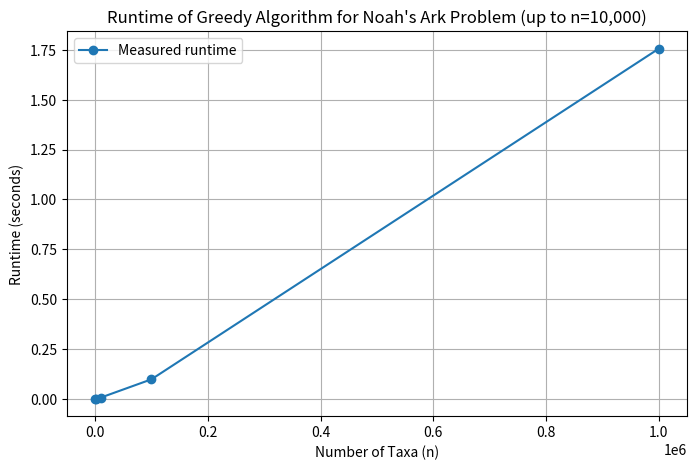

Source code (Python):
import random
import time
import matplotlib.pyplot as plt

def noahs_ark_greedy(taxa, costs, pd_gain, budget):
    """
    Greedy algorithm for the Noah's Ark Problem.
    taxa     : list of species names
    costs    : conservation costs for each species
    pd_gain  : PD (phylogenetic diversity) gain for each species
    budget   : total available budget
    """
    n = len(taxa)
    selected = []
    total_cost = 0
    total_pd = 0

    # Compute PD gain per unit cost ratio
    ratio = [(pd_gain[i] / costs[i], i) for i in range(n)]
    ratio.sort(reverse=True)  # Sort in descending order of cost-benefit ratio

    for r, i in ratio:
        if total_cost + costs[i] <= budget:
            selected.append(taxa[i])
            total_cost += costs[i]
            total_pd += pd_gain[i]
        else:
            break

    return selected, total_cost, total_pd


def runtime_experiment():
    """
    Run the greedy algorithm for increasing input sizes (up to n=1000000)
    and measure execution time for each.
    """
    input_sizes = [100,1000,10000,100000,1000000]
    runtimes = []

    for n in input_sizes:
        taxa = [f"T{i}" for i in range(n)]
        costs = [random.uniform(1, 10) for _ in range(n)]
        pd_gain = [random.uniform(10, 100) for _ in range(n)]
        budget = sum(costs) * 0.3  # budget = 30% of total cost

        start_time = time.time()
        noahs_ark_greedy(taxa, costs, pd_gain, budget)
        end_time = time.time()

        runtime = end_time - start_time
        runtimes.append(runtime)
        print(f"n = {n:5d} | runtime = {runtime:.6f} seconds")

    # Plot runtime vs input size
    plt.figure(figsize=(8, 5))
    plt.plot(input_sizes, runtimes, marker='o', linestyle='-', label="Measured runtime")
    plt.title("Runtime of Greedy Algorithm for Noah's Ark Problem (up to n=10,000)")
    plt.xlabel("Number of Taxa (n)")
    plt.ylabel("Runtime (seconds)")
    plt.grid(True)
    plt.legend()
    plt.show()


if __name__ == "__main__":
    runtime_experiment()